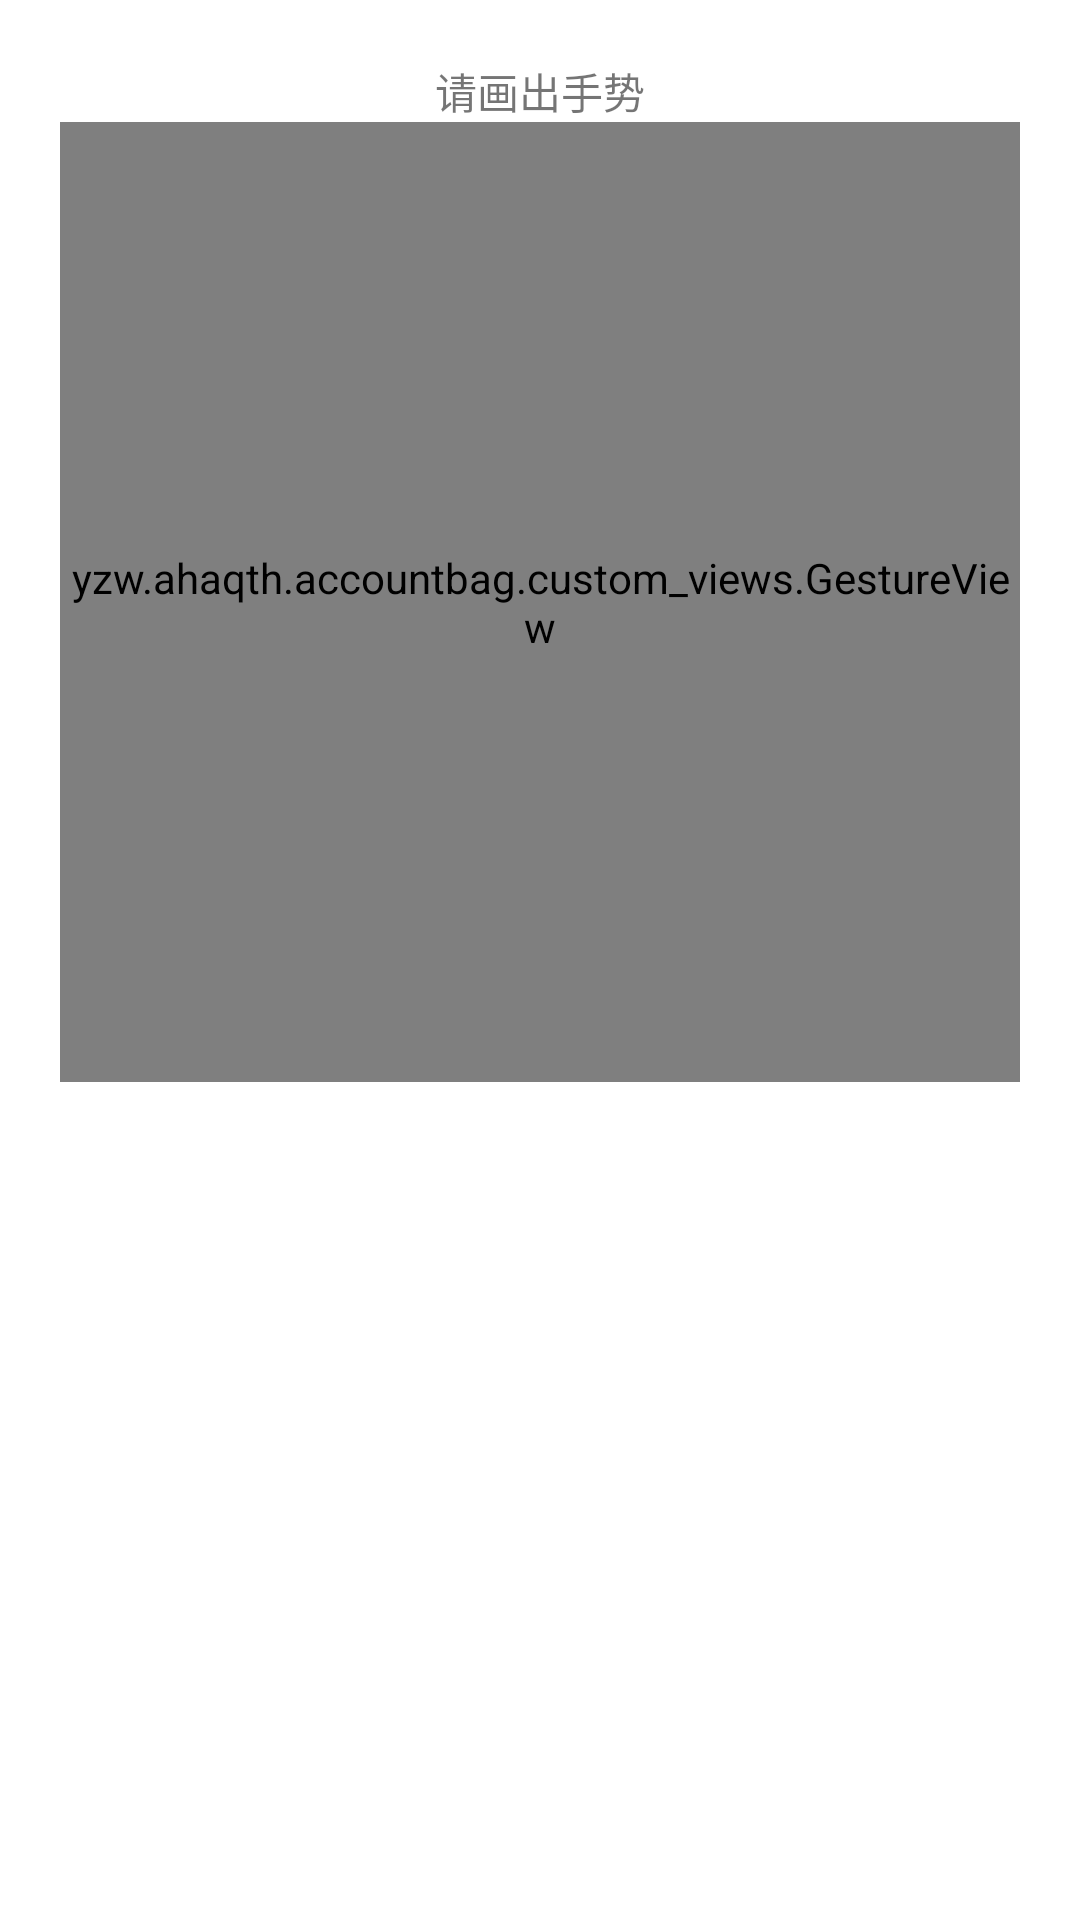

Here is an Android app screen rendered from its layout file. Give the layout XML and the strings, colors and styles it references.
<!-- AndroidManifest.xml: application theme AppTheme -->
<!-- res/layout/gesture_pwd_set_fragment.xml -->
<?xml version="1.0" encoding="utf-8"?>
<LinearLayout xmlns:android="http://schemas.android.com/apk/res/android"
    xmlns:app="http://schemas.android.com/apk/res-auto"
    android:layout_width="match_parent"
    android:layout_height="match_parent"
    android:orientation="vertical">
    <TextView
        android:layout_width="match_parent"
        android:layout_height="wrap_content"
        android:text="请画出手势"
        android:layout_marginTop="20dp"
        android:gravity="center_horizontal"
        android:id="@+id/set_gesturePWD_info_TV"/>
    <yzw.ahaqth.accountbag.custom_views.GestureView
        app:not_touched_color="@android:color/darker_gray"
        app:touched_color="@color/colorPrimary"
        app:validate_failed_color="@android:color/holo_red_light"
        app:validate_success_color="@android:color/holo_green_light"
        android:layout_gravity="center_horizontal"
        android:layout_width="320dp"
        android:layout_height="320dp"
        android:id="@+id/set_gesturePWD_gestureView"/>
</LinearLayout>
<!-- resources referenced by this layout -->
<resources>
  <color name="colorPrimary">#26587d</color>
  <style name="AppTheme" parent="Theme.MaterialComponents.Light.NoActionBar">
          
          <item name="colorPrimary">@color/colorPrimary</item>
          <item name="colorPrimaryDark">@color/colorPrimaryDark</item>
          <item name="colorAccent">@color/colorAccent</item>
      </style>
  <color name="colorPrimaryDark">#26587d</color>
  <color name="colorAccent">#9eaad4</color>
</resources>
